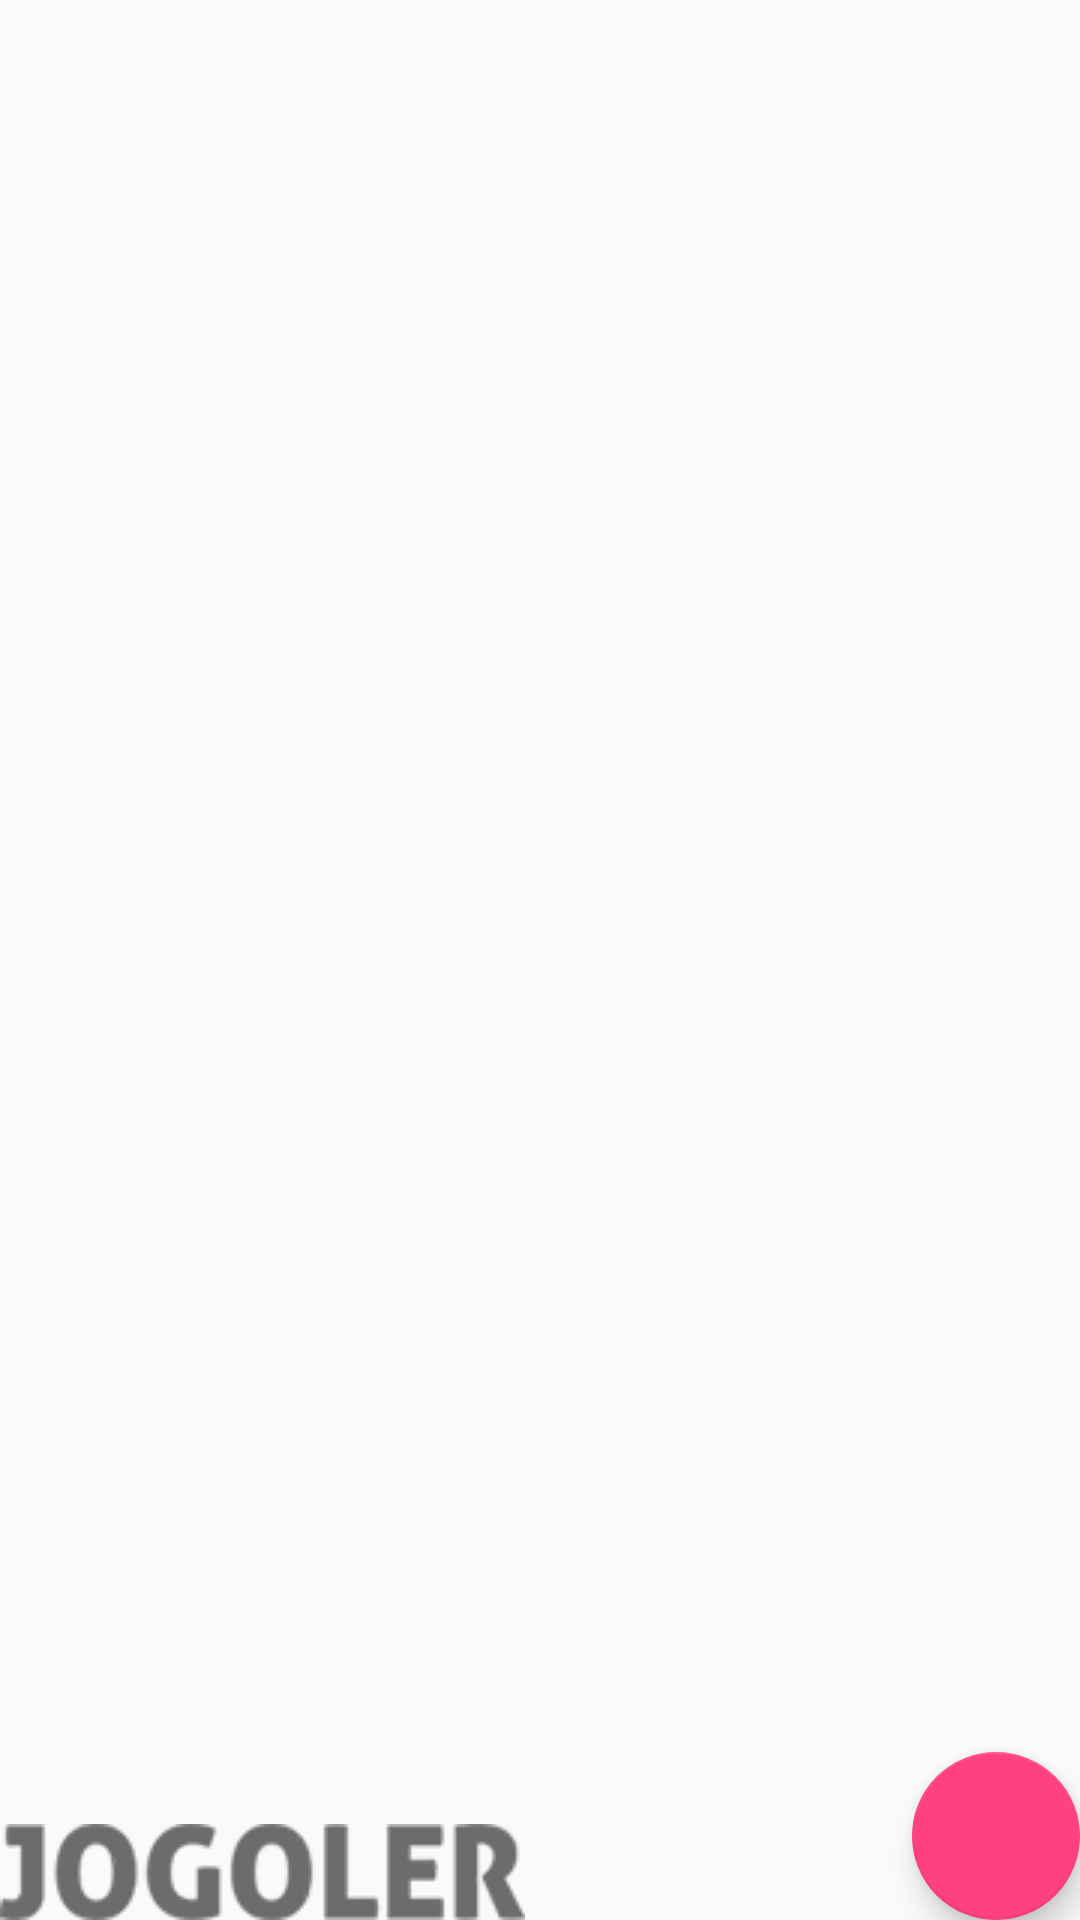

Reconstruct the res/layout file that produces this screen, plus the resources it refers to.
<!-- AndroidManifest.xml: activity theme AppTheme -->
<!-- res/layout/activity_maps_result.xml -->
<?xml version="1.0" encoding="utf-8"?>
<android.support.design.widget.CoordinatorLayout xmlns:android="http://schemas.android.com/apk/res/android"
    xmlns:app="http://schemas.android.com/apk/res-auto"
    xmlns:tools="http://schemas.android.com/tools"
    android:layout_width="match_parent"
    android:layout_height="match_parent"
    tools:context="com.jogoler.jogolmaps.MapsResultActivity">





    <android.support.design.widget.FloatingActionButton
        android:id="@+id/fabMyLocation"
        android:layout_width="wrap_content"
        android:layout_height="wrap_content"
        android:layout_gravity="bottom|end"
        android:layout_margin="@dimen/fab_margin"
        app:srcCompat="@drawable/ic_gps_fixed_white_48dp" />

    <include layout="@layout/content_maps_result" />

    <ImageView
        android:layout_width="wrap_content"
        android:layout_height="wrap_content"
        android:src="@drawable/label"
        android:layout_gravity="bottom|left"
        />
</android.support.design.widget.CoordinatorLayout>
<!-- res/layout/content_maps_result.xml (included above) -->
<?xml version="1.0" encoding="utf-8"?>
<RelativeLayout xmlns:android="http://schemas.android.com/apk/res/android"
    xmlns:app="http://schemas.android.com/apk/res-auto"
    xmlns:tools="http://schemas.android.com/tools"
    android:id="@+id/content_maps_result"
    android:layout_width="match_parent"
    android:layout_height="match_parent"
    app:layout_behavior="@string/appbar_scrolling_view_behavior"
    tools:context="com.jogoler.jogolmaps.MapsResultActivity"
    tools:showIn="@layout/activity_maps_result">

</RelativeLayout>
<!-- resources referenced by this layout -->
<resources>
  <!-- drawable label: png bitmap (drawable, 5438 bytes) -->
  <style name="AppTheme" parent="Theme.AppCompat.Light.DarkActionBar">
          
          <item name="colorPrimary">@color/colorPrimary</item>
          <item name="colorPrimaryDark">@color/colorPrimaryDark</item>
          <item name="colorAccent">@color/colorAccent</item>
      </style>
  <color name="colorPrimary">#3F51B5</color>
  <color name="colorPrimaryDark">#303F9F</color>
  <color name="colorAccent">#FF4081</color>
</resources>
